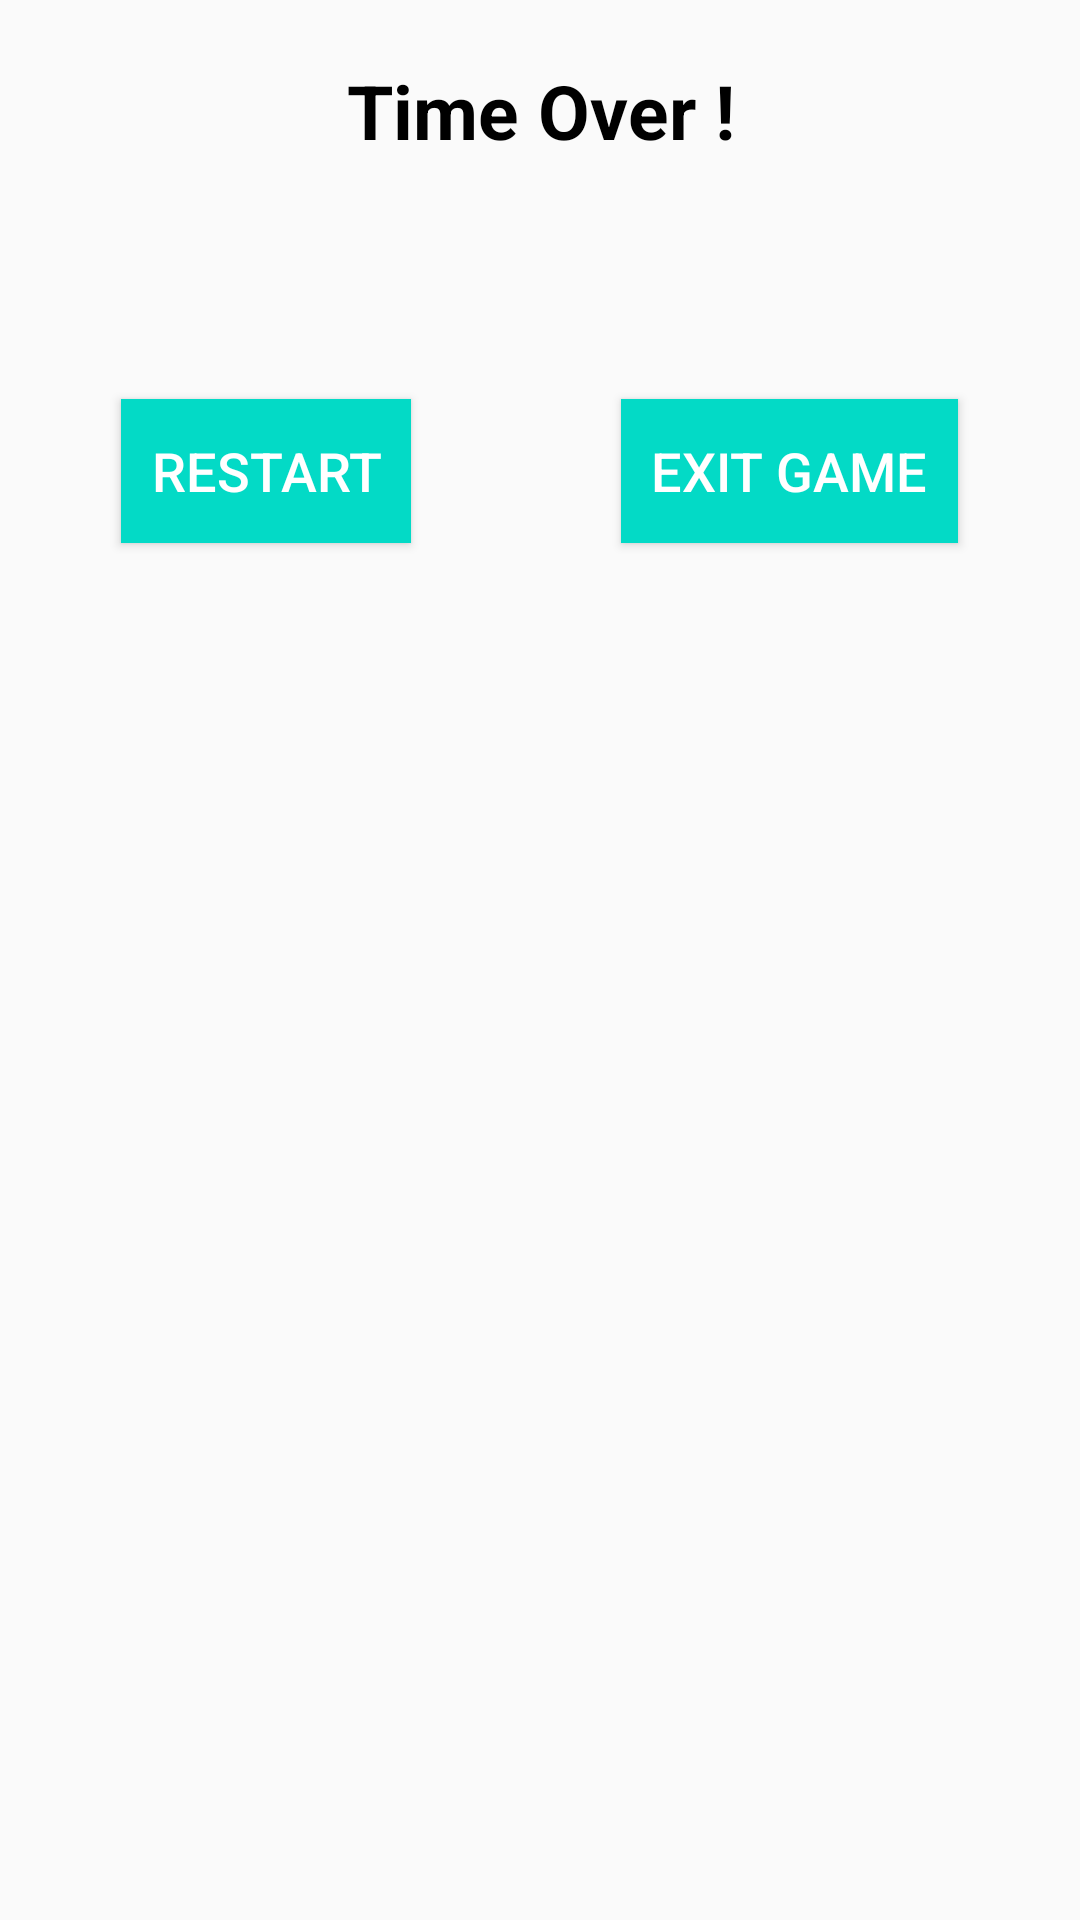

Layout XML and referenced resources for this Android screen:
<!-- AndroidManifest.xml: application theme Theme.DotScreenTest -->
<!-- res/layout/game_end_alert.xml -->
<?xml version="1.0" encoding="utf-8"?>
<LinearLayout
    xmlns:android="http://schemas.android.com/apk/res/android"
    android:orientation="vertical"
    android:layout_width="match_parent"
    android:layout_height="match_parent">

    <TextView
        android:layout_width="match_parent"
        android:layout_height="wrap_content"
        android:layout_marginTop="20dp"
        android:text="Time Over !"
        android:textStyle="bold"
        android:textColor="@color/black"
        android:textSize="25sp"
        android:textAlignment="center" />
    <TextView
        android:id="@+id/winner_name"
        android:layout_width="match_parent"
        android:layout_height="wrap_content"
        android:text=""
        android:textColor="@color/black"
        android:textStyle="bold"
        android:layout_marginTop="30dp"
        android:textSize="22sp"
        android:layout_marginStart="15dp"
        android:textAlignment="center" />


    <LinearLayout
        android:layout_width="match_parent"
        android:layout_height="wrap_content"
        android:layout_marginTop="10dp"
        android:gravity="center">

        <Button
            android:id="@+id/btn_reStart"
            android:layout_width="wrap_content"
            android:layout_height="wrap_content"
            android:gravity="center"
            android:layout_marginTop="10dp"
            android:layout_marginBottom="10dp"
            android:text="Restart"
            android:background="@color/design_default_color_secondary"
            android:textColor="#ffffff"
            android:padding="10dp"
            android:textSize="18sp"/>

        <Button
            android:id="@+id/btn_exit"
            android:layout_width="wrap_content"
            android:layout_height="wrap_content"
            android:gravity="center"
            android:layout_marginTop="10dp"
            android:layout_marginStart="70dp"
            android:layout_marginBottom="10dp"
            android:text="Exit Game"
            android:padding="10dp"
            android:background="@color/design_default_color_secondary"
            android:textColor="#ffffff"
            android:textSize="18sp"/>

    </LinearLayout>

</LinearLayout>
<!-- resources referenced by this layout -->
<resources>
  <style name="Theme.DotScreenTest" parent="Theme.AppCompat.Light.DarkActionBar">
          
          <item name="colorPrimary">@color/purple_500</item>
          <item name="colorPrimaryVariant">@color/purple_700</item>
          <item name="colorOnPrimary">@color/white</item>
          
          <item name="colorSecondary">@color/teal_200</item>
          <item name="colorSecondaryVariant">@color/teal_700</item>
          <item name="colorOnSecondary">@color/black</item>
          
          <item name="android:statusBarColor" tools:targetApi="l">?attr/colorPrimaryVariant</item>
          
      </style>
  <!-- not gathered from this repository: default colours our renderer supplied (Android Studio template values) -->
  <color name="purple_500">#FF6200EE</color>
  <color name="purple_700">#FF3700B3</color>
  <color name="teal_200">#FF03DAC5</color>
  <color name="teal_700">#FF018786</color>
  <color name="black">#FF000000</color>
  <color name="white">#FFFFFFFF</color>
</resources>
